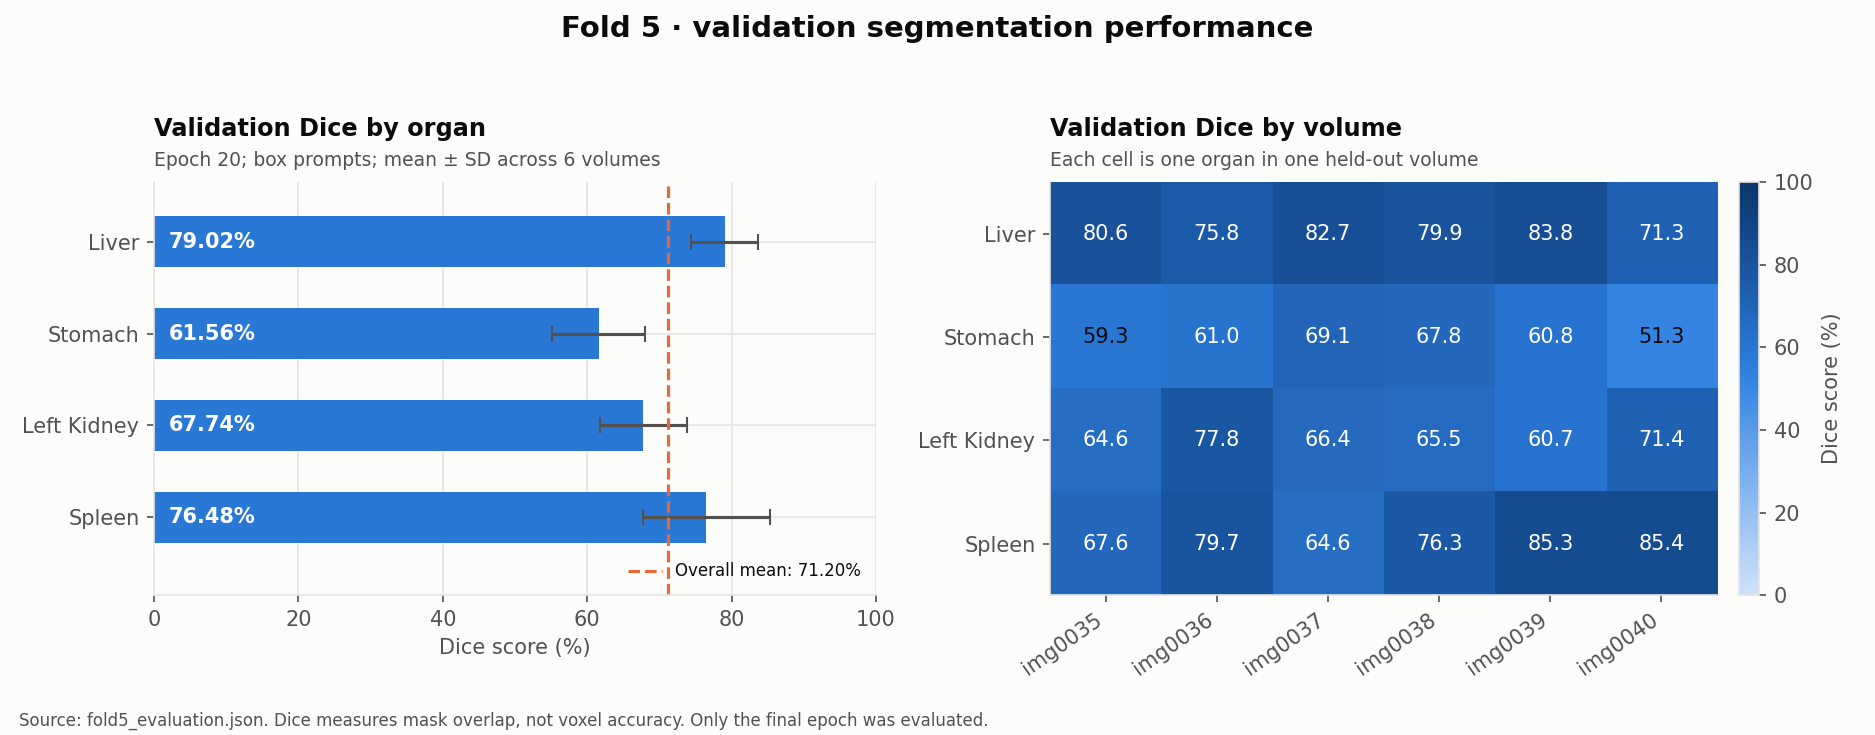

The table this chart was drawn from, first rows:
organ, volume, dice
Liver, img0035, 0.8057
Liver, img0036, 0.758
Liver, img0037, 0.8273
Liver, img0038, 0.7993
Liver, img0039, 0.8377
Liver, img0040, 0.7131
Stomach, img0035, 0.5931
Stomach, img0036, 0.6099
Stomach, img0037, 0.6915
Stomach, img0038, 0.6782
Stomach, img0039, 0.6078
Stomach, img0040, 0.5133
Left Kidney, img0035, 0.6457
Left Kidney, img0036, 0.7778
Left Kidney, img0037, 0.6644
Left Kidney, img0038, 0.6553
Left Kidney, img0039, 0.6067
Left Kidney, img0040, 0.7143
Spleen, img0035, 0.6758
Spleen, img0036, 0.7968
Spleen, img0037, 0.6459
Spleen, img0038, 0.7633
Spleen, img0039, 0.8529
Spleen, img0040, 0.8541
